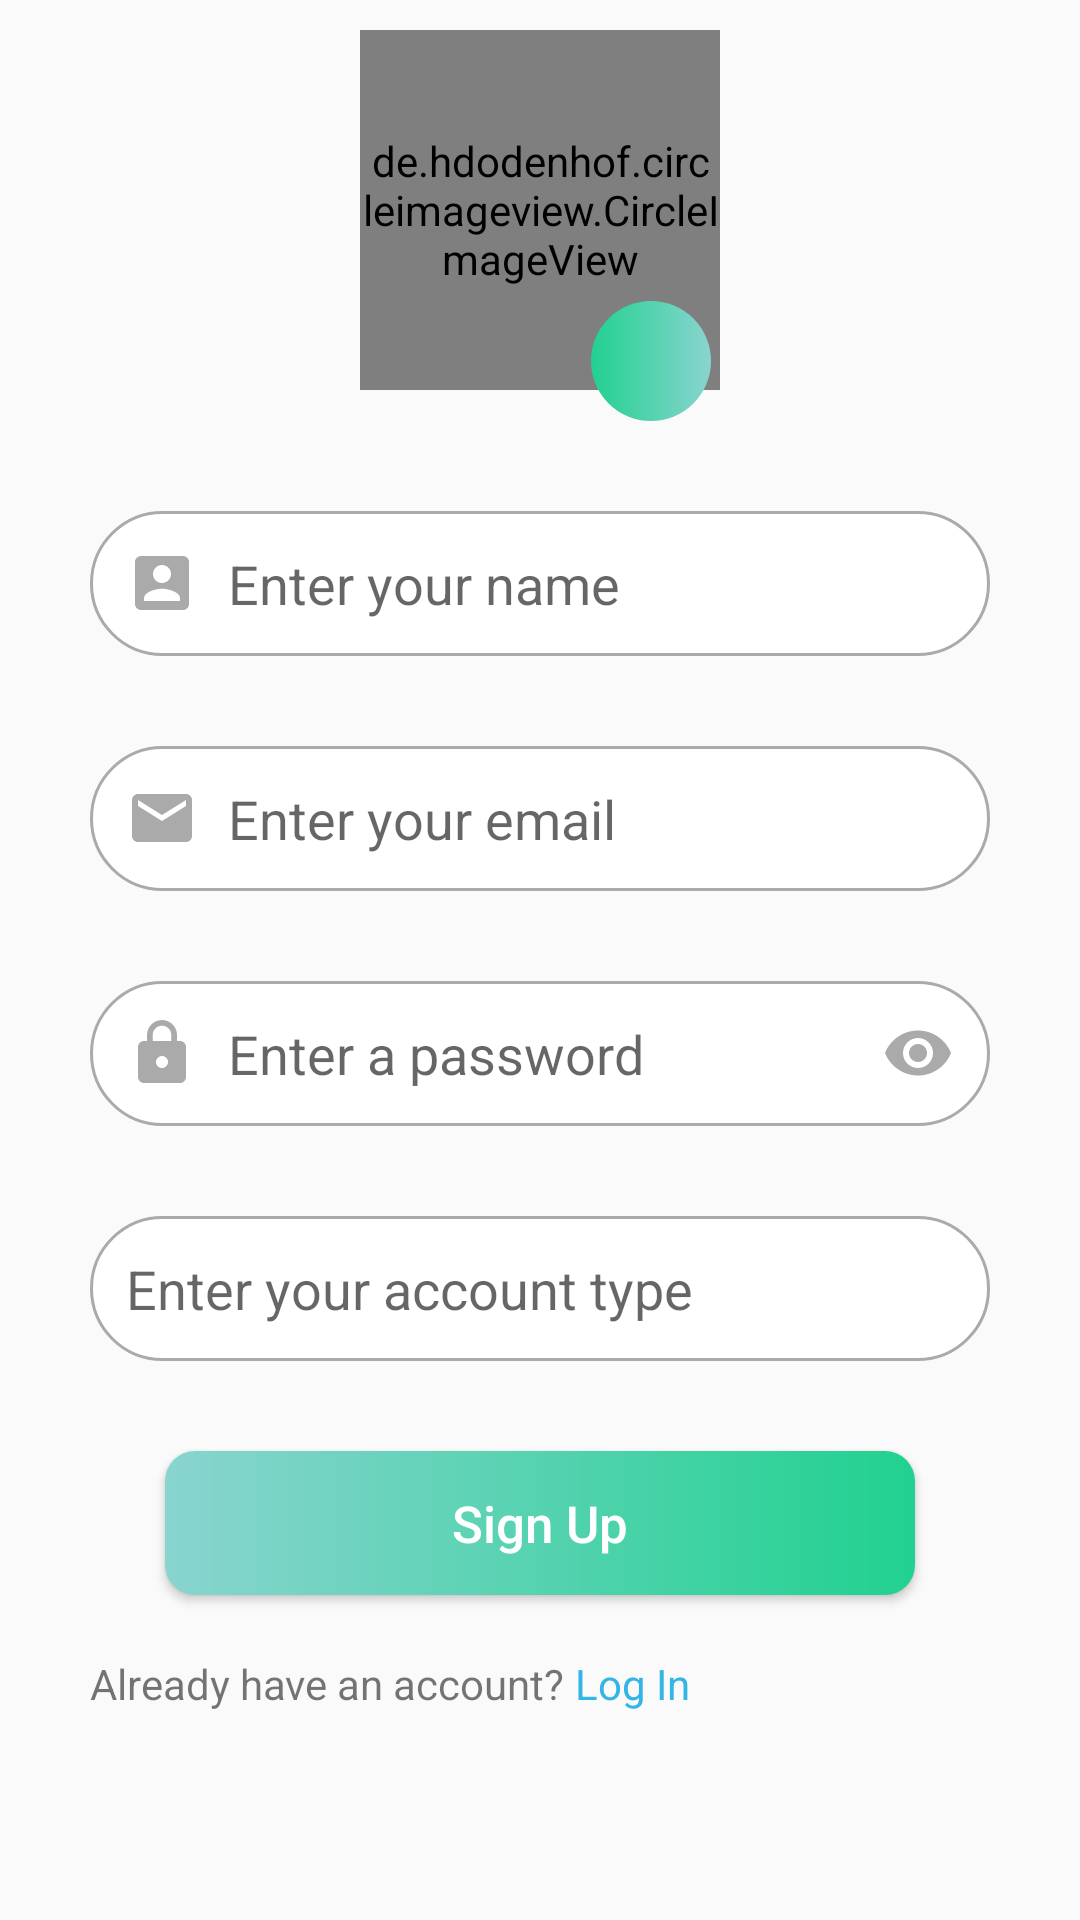

The Android layout XML behind this screen, and the referenced resources:
<!-- AndroidManifest.xml: application theme AppTheme -->
<!-- res/layout/activity_sign_up.xml -->
<?xml version="1.0" encoding="utf-8"?>
<RelativeLayout xmlns:android="http://schemas.android.com/apk/res/android"
    xmlns:tools="http://schemas.android.com/tools"
    xmlns:app="http://schemas.android.com/apk/res-auto"
    android:id="@+id/signUpLayout"
    android:layout_width="match_parent"
    android:layout_height="match_parent"
    tools:context="com.aditya.projectapp.sta.SignUpActivity">

    <ScrollView
        android:layout_width="match_parent"
        android:layout_height="match_parent">


    <RelativeLayout
        android:layout_width="match_parent"
        android:layout_height="wrap_content">

    <de.hdodenhof.circleimageview.CircleImageView
        android:id="@+id/userImageRound"
        android:layout_width="120dp"
        android:layout_height="120dp"
        android:layout_alignParentTop="true"
        android:layout_marginTop="10dp"
        android:layout_centerHorizontal="true"
        android:src="@drawable/defaultuser"
        app:civ_border_color="#FF89D4CF"
        app:civ_border_width="1dp" />

    <ImageButton
        android:id="@+id/selectImageButton"
        android:layout_width="40dp"
        android:layout_height="40dp"
        android:layout_alignStart="@id/userImageRound"
        android:layout_below="@id/userImageRound"
        android:layout_marginStart="77dp"
        android:onClick="selectUserImage"
        android:layout_marginTop="-30dp"
        android:background="@drawable/custom_button_round_default"
        android:src="@drawable/ic_scan"
        android:textColor="@android:color/white"
         />

    <EditText
        android:id="@+id/enterNameEditText"
        android:layout_width="300dp"
        android:layout_height="wrap_content"
        android:layout_below="@+id/selectImageButton"
        android:layout_marginTop="30dp"
        android:background="@drawable/custom_input"
        android:drawablePadding="10dp"
        android:layout_centerHorizontal="true"
        android:drawableStart="@drawable/custom_account_icon"
        android:ems="10"
        android:hint="Enter your name"
        android:inputType="textPersonName"
        android:padding="12dp"
        android:textCursorDrawable="@drawable/custom_cursor" />

    <EditText
        android:id="@+id/enterEmailEditText"
        android:layout_width="300dp"
        android:layout_height="wrap_content"
        android:layout_centerHorizontal="true"
        android:layout_below="@id/enterNameEditText"
        android:layout_alignStart="@id/enterNameEditText"
        android:layout_marginTop="30dp"
        android:background="@drawable/custom_input"
        android:drawablePadding="10dp"
        android:drawableStart="@drawable/custom_email_icon"
        android:ems="10"
        android:hint="Enter your email"
        android:inputType="textEmailAddress"
        android:padding="12dp"
        android:textCursorDrawable="@drawable/custom_cursor" />

    <com.google.android.material.textfield.TextInputLayout
        android:id="@+id/enterPassword"
        android:layout_width="300dp"
        android:layout_height="wrap_content"
        android:layout_below="@id/enterEmailEditText"
        android:layout_alignStart="@id/enterEmailEditText"
        android:layout_marginTop="30dp"
        app:passwordToggleEnabled="true"
        app:hintEnabled="false"
        app:passwordToggleTint="@android:color/darker_gray">
        <com.google.android.material.textfield.TextInputEditText
            android:layout_width="300dp"
            android:layout_height="wrap_content"
            android:background="@drawable/custom_input"
            android:padding="12dp"
            android:hint="Enter a password"
            android:drawableStart="@drawable/custom_lock_icon"
            android:drawablePadding="10dp"
            android:textCursorDrawable="@drawable/custom_cursor"
            android:inputType="textPassword" />
    </com.google.android.material.textfield.TextInputLayout>

    <AutoCompleteTextView
        android:id="@+id/accountTypeTextView"
        android:layout_width="300dp"
        android:layout_height="wrap_content"
        android:layout_alignStart="@id/enterPassword"
        android:layout_below="@+id/enterPassword"
        android:layout_centerHorizontal="true"
        android:layout_marginTop="30dp"
        android:background="@drawable/custom_input"
        android:drawablePadding="10dp"
        android:drawableStart="@drawable/custom_account_type_icon"
        android:ems="10"
        android:hint="Enter your account type"
        android:maxLength="7"
        android:padding="12dp" />

    <Button
        android:id="@+id/signUpButton"
        android:layout_width="250dp"
        android:layout_height="wrap_content"
        android:layout_alignStart="@id/accountTypeTextView"
        android:layout_below="@+id/accountTypeTextView"
        android:layout_centerHorizontal="true"
        android:layout_marginLeft="25dp"
        android:layout_marginTop="30dp"
        android:background="@drawable/custom_login_button"
        android:text="Sign Up"
        android:textAllCaps="false"
        android:textColor="@android:color/white"
        android:textSize="17sp" />

    <TextView
        android:id="@+id/accountExistsTextView"
        android:layout_width="wrap_content"
        android:layout_height="wrap_content"
        android:layout_alignStart="@+id/enterPassword"
        android:layout_below="@+id/signUpButton"
        android:paddingTop="10dp"
        android:paddingBottom="10dp"
        android:layout_marginTop="10dp"
        android:text="Already have an account?"
        />

    <TextView
        android:id="@+id/logInTextView"
        android:layout_width="wrap_content"
        android:layout_height="wrap_content"
        android:clickable="true"
        android:layout_alignBottom="@+id/accountExistsTextView"
        android:paddingTop="10dp"
        android:paddingBottom="10dp"
        android:layout_toEndOf="@+id/accountExistsTextView"
        android:text=" Log In"
        android:textColor="@android:color/holo_blue_light"
        android:focusable="true"
        />


    </RelativeLayout>

    </ScrollView>

</RelativeLayout>
<!-- resources referenced by this layout -->
<resources>
  <!-- drawable custom_account_icon (drawable) -->
  <?xml version="1.0" encoding="utf-8"?>
  <selector xmlns:android="http://schemas.android.com/apk/res/android">
      <item android:state_focused="true"
          android:drawable="@drawable/ic_account_focused">
      </item>
      <item android:state_focused="false"
          android:drawable="@drawable/ic_account">
      </item>
  </selector>
  <!-- drawable custom_account_type_icon (drawable) -->
  <?xml version="1.0" encoding="utf-8"?>
  <selector xmlns:android="http://schemas.android.com/apk/res/android">
      <item android:state_focused="true"
          android:drawable="@drawable/ic_account_type_focused">
      </item>
      <item android:state_focused="false"
          android:drawable="@drawable/ic_account_type">
      </item>
  </selector>
  <!-- drawable custom_button_round_default (drawable) -->
  <?xml version="1.0" encoding="utf-8"?>
  <shape xmlns:android="http://schemas.android.com/apk/res/android"
      android:shape="rectangle">
      <gradient
          android:startColor="#21D190"
          android:endColor="#89D4CF"/>
      <corners android:radius="999dp"/>
  </shape>
  <!-- drawable custom_cursor (drawable) -->
  <?xml version="1.0" encoding="utf-8"?>
  <shape xmlns:android="http://schemas.android.com/apk/res/android">
      <size android:height="10dp"
          android:width="2dp"/>
      <gradient
          android:startColor="#89D4CF"
          android:endColor="#21D190"
          android:type="linear"/>
  </shape>
  <!-- drawable custom_email_icon (drawable) -->
  <?xml version="1.0" encoding="utf-8"?>
  <selector xmlns:android="http://schemas.android.com/apk/res/android">
      <item android:state_focused="true"
          android:drawable="@drawable/ic_email_focused">
      </item>
      <item android:state_focused="false"
          android:drawable="@drawable/ic_email">
      </item>
  </selector>
  <!-- drawable custom_lock_icon (drawable) -->
  <?xml version="1.0" encoding="utf-8"?>
  <selector xmlns:android="http://schemas.android.com/apk/res/android">
      <item android:state_focused="true"
          android:drawable="@drawable/ic_lock_focused">
      </item>
      <item android:state_focused="false"
          android:drawable="@drawable/ic_lock">
      </item>
  </selector>
  <!-- drawable custom_login_button (drawable) -->
  <?xml version="1.0" encoding="utf-8"?>
  <shape xmlns:android="http://schemas.android.com/apk/res/android"
      android:shape="rectangle">
      <gradient
          android:startColor="#89D4CF"
          android:endColor="#21D190"/>
      <corners android:radius="10dp"/>
  </shape>
  <style name="AppTheme" parent="Theme.AppCompat.Light.NoActionBar">
          
          <item name="colorPrimary">@color/colorPrimary</item>
          <item name="colorPrimaryDark">@color/colorPrimaryDark</item>
          <item name="colorAccent">@color/colorPrimary</item>
      </style>
  <!-- drawable ic_account (drawable) -->
  <vector xmlns:android="http://schemas.android.com/apk/res/android"
          android:width="24dp"
          android:height="24dp"
          android:viewportWidth="24.0"
          android:viewportHeight="24.0">
      <path
          android:fillColor="@android:color/darker_gray"
          android:pathData="M3,5v14c0,1.1 0.89,2 2,2h14c1.1,0 2,-0.9 2,-2L21,5c0,-1.1 -0.9,-2 -2,-2L5,3c-1.11,0 -2,0.9 -2,2zM15,9c0,1.66 -1.34,3 -3,3s-3,-1.34 -3,-3 1.34,-3 3,-3 3,1.34 3,3zM6,17c0,-2 4,-3.1 6,-3.1s6,1.1 6,3.1v1L6,18v-1z"/>
  </vector>
  <!-- drawable ic_email (drawable) -->
  <vector xmlns:android="http://schemas.android.com/apk/res/android"
          android:width="24dp"
          android:height="24dp"
          android:viewportWidth="24.0"
          android:viewportHeight="24.0">
      <path
          android:fillColor="@android:color/darker_gray"
          android:pathData="M20,4L4,4c-1.1,0 -1.99,0.9 -1.99,2L2,18c0,1.1 0.9,2 2,2h16c1.1,0 2,-0.9 2,-2L22,6c0,-1.1 -0.9,-2 -2,-2zM20,8l-8,5 -8,-5L4,6l8,5 8,-5v2z"/>
  </vector>
  <color name="colorPrimary">#89D4CF</color>
  <color name="colorPrimaryDark">#89D4CF</color>
</resources>
